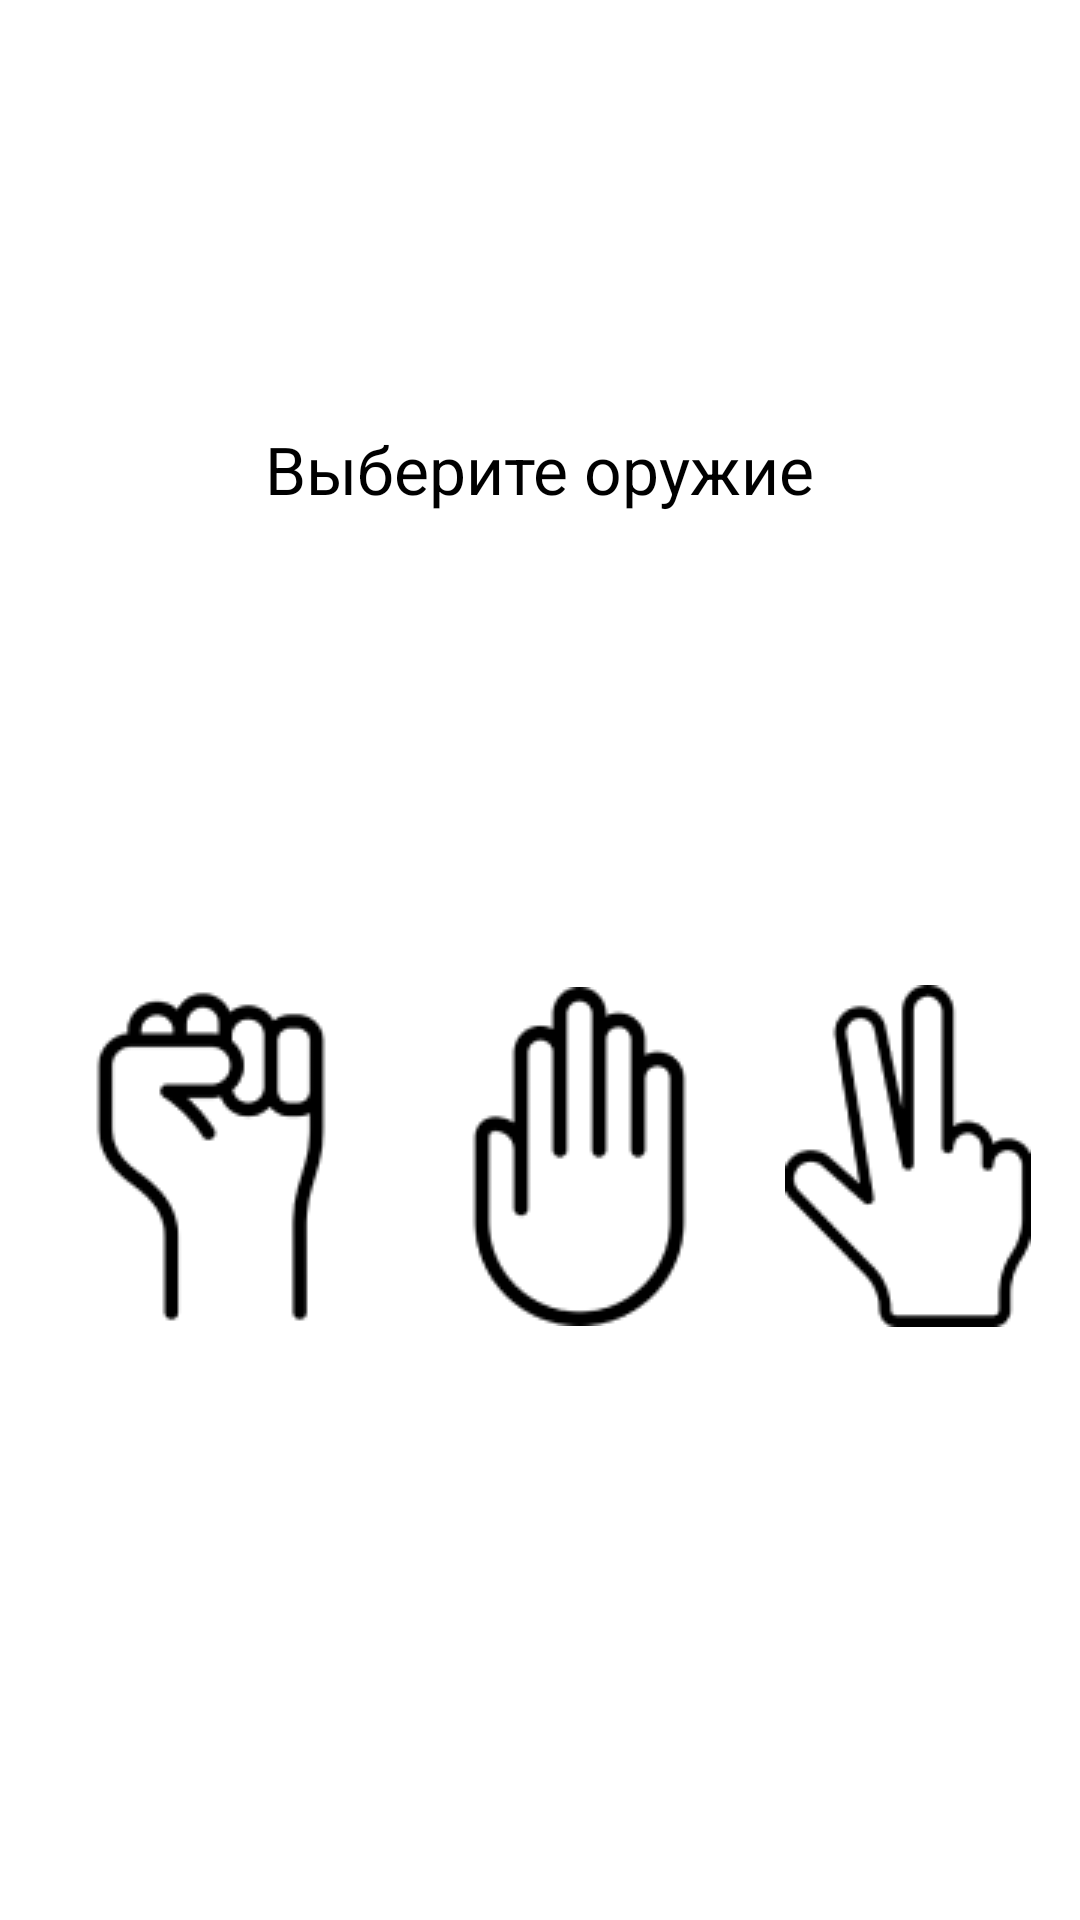

The Android layout XML behind this screen, and the referenced resources:
<!-- AndroidManifest.xml: application theme Theme.RockPaperScissorsExam -->
<!-- res/layout/fragment_choose_weapon_dialog.xml -->
<?xml version="1.0" encoding="utf-8"?>
<androidx.constraintlayout.widget.ConstraintLayout
    xmlns:android="http://schemas.android.com/apk/res/android"
    xmlns:app="http://schemas.android.com/apk/res-auto"
    xmlns:tools="http://schemas.android.com/tools"
    android:layout_width="match_parent"
    android:layout_height="wrap_content"
    android:background="@drawable/dialog_choose_weapon_background"
    tools:context=".ChooseWeaponDialogFragment">

    <TextView
        android:id="@+id/tv_choose_weapon"
        style="@style/choose_weapon_dialog_text"
        android:layout_width="wrap_content"
        android:layout_height="wrap_content"
        android:text="Выберите оружие"
        app:layout_constraintBottom_toTopOf="@+id/cl_weapons"
        app:layout_constraintEnd_toEndOf="parent"
        app:layout_constraintHorizontal_bias="0.5"
        app:layout_constraintStart_toStartOf="parent"
        app:layout_constraintTop_toTopOf="parent" />

    <androidx.constraintlayout.widget.ConstraintLayout
        android:id="@+id/cl_weapons"
        android:layout_width="match_parent"
        android:layout_height="wrap_content"
        android:layout_marginBottom="72dp"
        app:layout_constraintBottom_toBottomOf="parent"
        app:layout_constraintEnd_toEndOf="parent"
        app:layout_constraintHorizontal_bias="0.5"
        app:layout_constraintStart_toStartOf="parent"
        app:layout_constraintTop_toBottomOf="@+id/tv_choose_weapon">

        <ImageButton
            android:id="@+id/ib_rock"
            android:layout_width="wrap_content"
            android:layout_height="wrap_content"
            android:background="@null"
            android:backgroundTint="@null"
            android:src="@drawable/img_rock"
            app:layout_constraintBottom_toBottomOf="parent"
            app:layout_constraintEnd_toStartOf="@+id/ib_paper"
            app:layout_constraintHorizontal_bias="0.5"
            app:layout_constraintStart_toStartOf="parent"
            app:layout_constraintTop_toTopOf="parent" />

        <ImageButton
            android:id="@+id/ib_paper"
            android:layout_width="wrap_content"
            android:layout_height="wrap_content"
            android:background="@null"
            android:backgroundTint="@null"
            android:src="@drawable/img_paper"
            app:layout_constraintBottom_toBottomOf="parent"
            app:layout_constraintEnd_toStartOf="@+id/ib_scissors"
            app:layout_constraintHorizontal_bias="0.5"
            app:layout_constraintStart_toEndOf="@+id/ib_rock"
            app:layout_constraintTop_toTopOf="parent" />

        <ImageButton
            android:id="@+id/ib_scissors"
            android:layout_width="wrap_content"
            android:layout_height="wrap_content"
            android:background="@null"
            android:backgroundTint="@null"
            android:src="@drawable/img_scissors"
            app:layout_constraintBottom_toBottomOf="parent"
            app:layout_constraintEnd_toEndOf="parent"
            app:layout_constraintHorizontal_bias="0.5"
            app:layout_constraintStart_toEndOf="@+id/ib_paper"
            app:layout_constraintTop_toTopOf="parent" />
    </androidx.constraintlayout.widget.ConstraintLayout>

</androidx.constraintlayout.widget.ConstraintLayout>
<!-- resources referenced by this layout -->
<resources>
  <!-- drawable img_paper: png bitmap (drawable, 2131 bytes) -->
  <!-- drawable img_rock: png bitmap (drawable, 2446 bytes) -->
  <!-- drawable img_scissors: png bitmap (drawable, 2689 bytes) -->
  <style name="choose_weapon_dialog_text">
          <item name="android:layout_marginTop">16dp</item>
          <item name="android:layout_marginBottom">32dp</item>
          <item name="android:textSize">22sp</item>
          <item name="android:textColor">#000000</item>
          <item name="fontFamily">Montserrat</item>
          <item name="android:fontWeight">500</item>
          <item name="lineHeight">26dp</item>
      </style>
  <style name="Theme.RockPaperScissorsExam" parent="Theme.MaterialComponents.DayNight.NoActionBar">
          
          <item name="colorPrimary">@color/purple_500</item>
          <item name="colorPrimaryVariant">@color/purple_700</item>
          <item name="colorOnPrimary">@color/white</item>
          
          <item name="colorSecondary">@color/teal_200</item>
          <item name="colorSecondaryVariant">@color/teal_700</item>
          <item name="colorOnSecondary">@color/black</item>
          
          <item name="android:statusBarColor" tools:targetApi="l">?attr/colorPrimaryVariant</item>
          
      </style>
  <!-- not gathered from this repository: default colours our renderer supplied (Android Studio template values) -->
  <color name="purple_500">#FF6200EE</color>
  <color name="purple_700">#FF3700B3</color>
  <color name="teal_200">#FF03DAC5</color>
  <color name="teal_700">#FF018786</color>
  <color name="black">#FF000000</color>
  <color name="white">#FFFFFFFF</color>
</resources>
